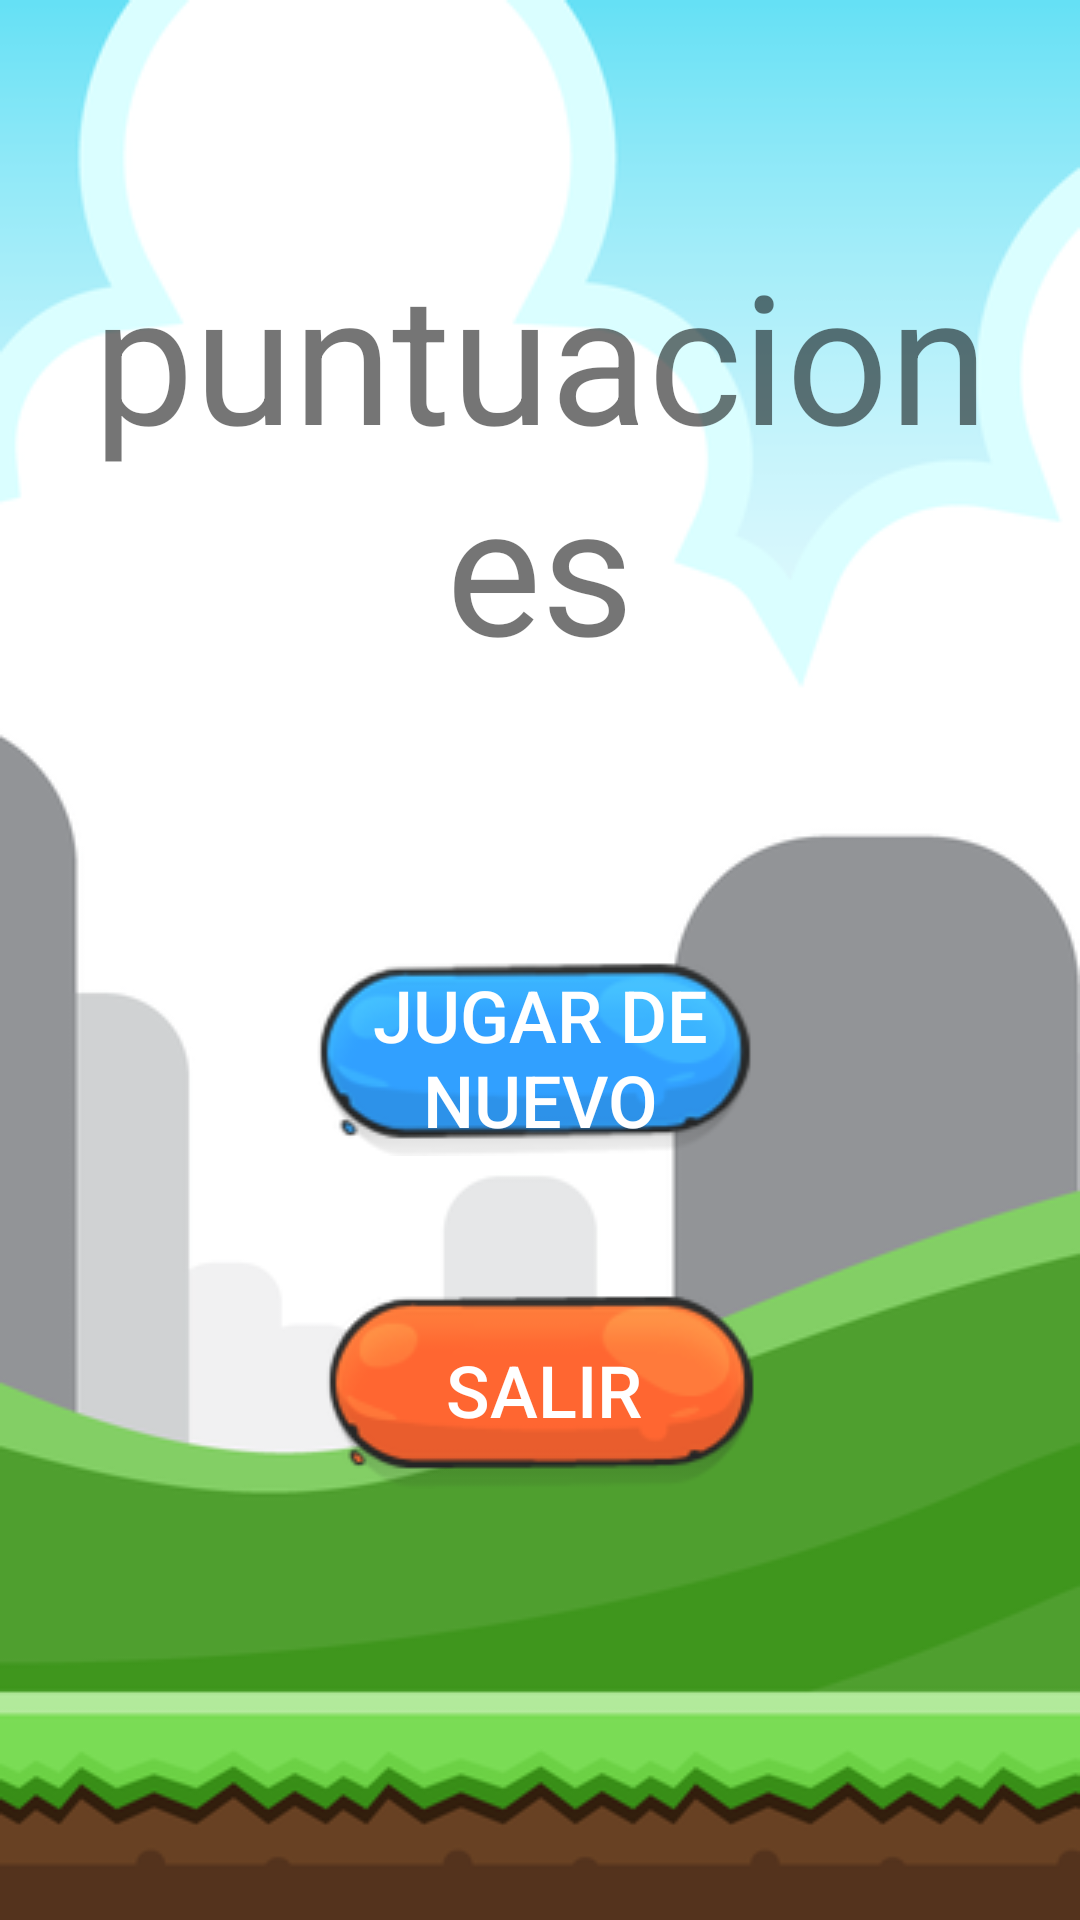

Here is an Android app screen rendered from its layout file. Give the layout XML and the strings, colors and styles it references.
<!-- AndroidManifest.xml: activity theme FullscreenTheme -->
<!-- res/layout/activity_fullscreen.xml -->
<FrameLayout xmlns:android="http://schemas.android.com/apk/res/android"
    xmlns:tools="http://schemas.android.com/tools"
    android:layout_width="match_parent"
    android:layout_height="match_parent"
    android:background="#fff"
    tools:context="com.edu.unistmo.ortografiagame.FullscreenActivity">

    
    <RelativeLayout
        android:layout_width="match_parent"
        android:layout_height="match_parent"
        android:id="@+id/fullscreen_content"
        android:background="@drawable/img73">

        <TextView
            android:text="puntuacion es"
            android:layout_width="wrap_content"
            android:layout_height="wrap_content"
            android:layout_alignParentTop="true"
            android:layout_centerHorizontal="true"
            android:layout_marginTop="78dp"
            android:id="@+id/txtPuntuacion"
            android:textSize="60sp"
            android:textAlignment="center" />

        <Button
            android:text="salir"
            android:layout_width="wrap_content"
            android:layout_height="wrap_content"
            android:id="@+id/buttonSalirPunt"
            android:background="@drawable/btnorange"
            android:textSize="24sp"
            android:textColor="@android:color/background_light"
            android:elevation="6dp"
            android:layout_marginTop="45dp"
            android:layout_below="@+id/btnJugarNuevo"
            android:layout_alignEnd="@+id/btnJugarNuevo" />

        <Button
            android:text="Jugar de nuevo"
            android:layout_width="150dp"
            android:layout_height="wrap_content"
            android:id="@+id/btnJugarNuevo"
            android:background="@drawable/btnblue"
            android:fontFamily="sans-serif-medium"
            android:textSize="24sp"
            android:textColor="@android:color/background_light"
            android:layout_marginLeft="53dp"
            android:layout_marginTop="91dp"
            android:layout_below="@+id/txtPuntuacion"
            android:layout_centerHorizontal="true" />
    </RelativeLayout>

    

</FrameLayout>
<!-- resources referenced by this layout -->
<resources>
  <!-- drawable btnblue: png bitmap (drawable, 9181 bytes) -->
  <!-- drawable btnorange: png bitmap (drawable, 8154 bytes) -->
  <!-- drawable img73: png bitmap (drawable, 31331 bytes) -->
  <style name="FullscreenTheme" parent="AppTheme">
          <item name="android:actionBarStyle">@style/FullscreenActionBarStyle</item>
          <item name="android:windowActionBarOverlay">true</item>
          <item name="android:windowBackground">@null</item>
          <item name="metaButtonBarStyle">?android:attr/buttonBarStyle</item>
          <item name="metaButtonBarButtonStyle">?android:attr/buttonBarButtonStyle</item>
  
      </style>
  <style name="AppTheme" parent="Theme.AppCompat.Light.DarkActionBar">
          
          <item name="colorPrimary">@color/colorPrimary</item>
          <item name="colorPrimaryDark">@color/colorPrimaryDark</item>
          <item name="colorAccent">@color/colorAccent</item>
      </style>
  <style name="FullscreenActionBarStyle" parent="Widget.AppCompat.ActionBar">
          <item name="android:background">@color/black_overlay</item>
      </style>
  <color name="colorPrimary">#3F51B5</color>
  <color name="colorPrimaryDark">#303F9F</color>
  <color name="colorAccent">#FF4081</color>
  <color name="black_overlay">#66000000</color>
</resources>
